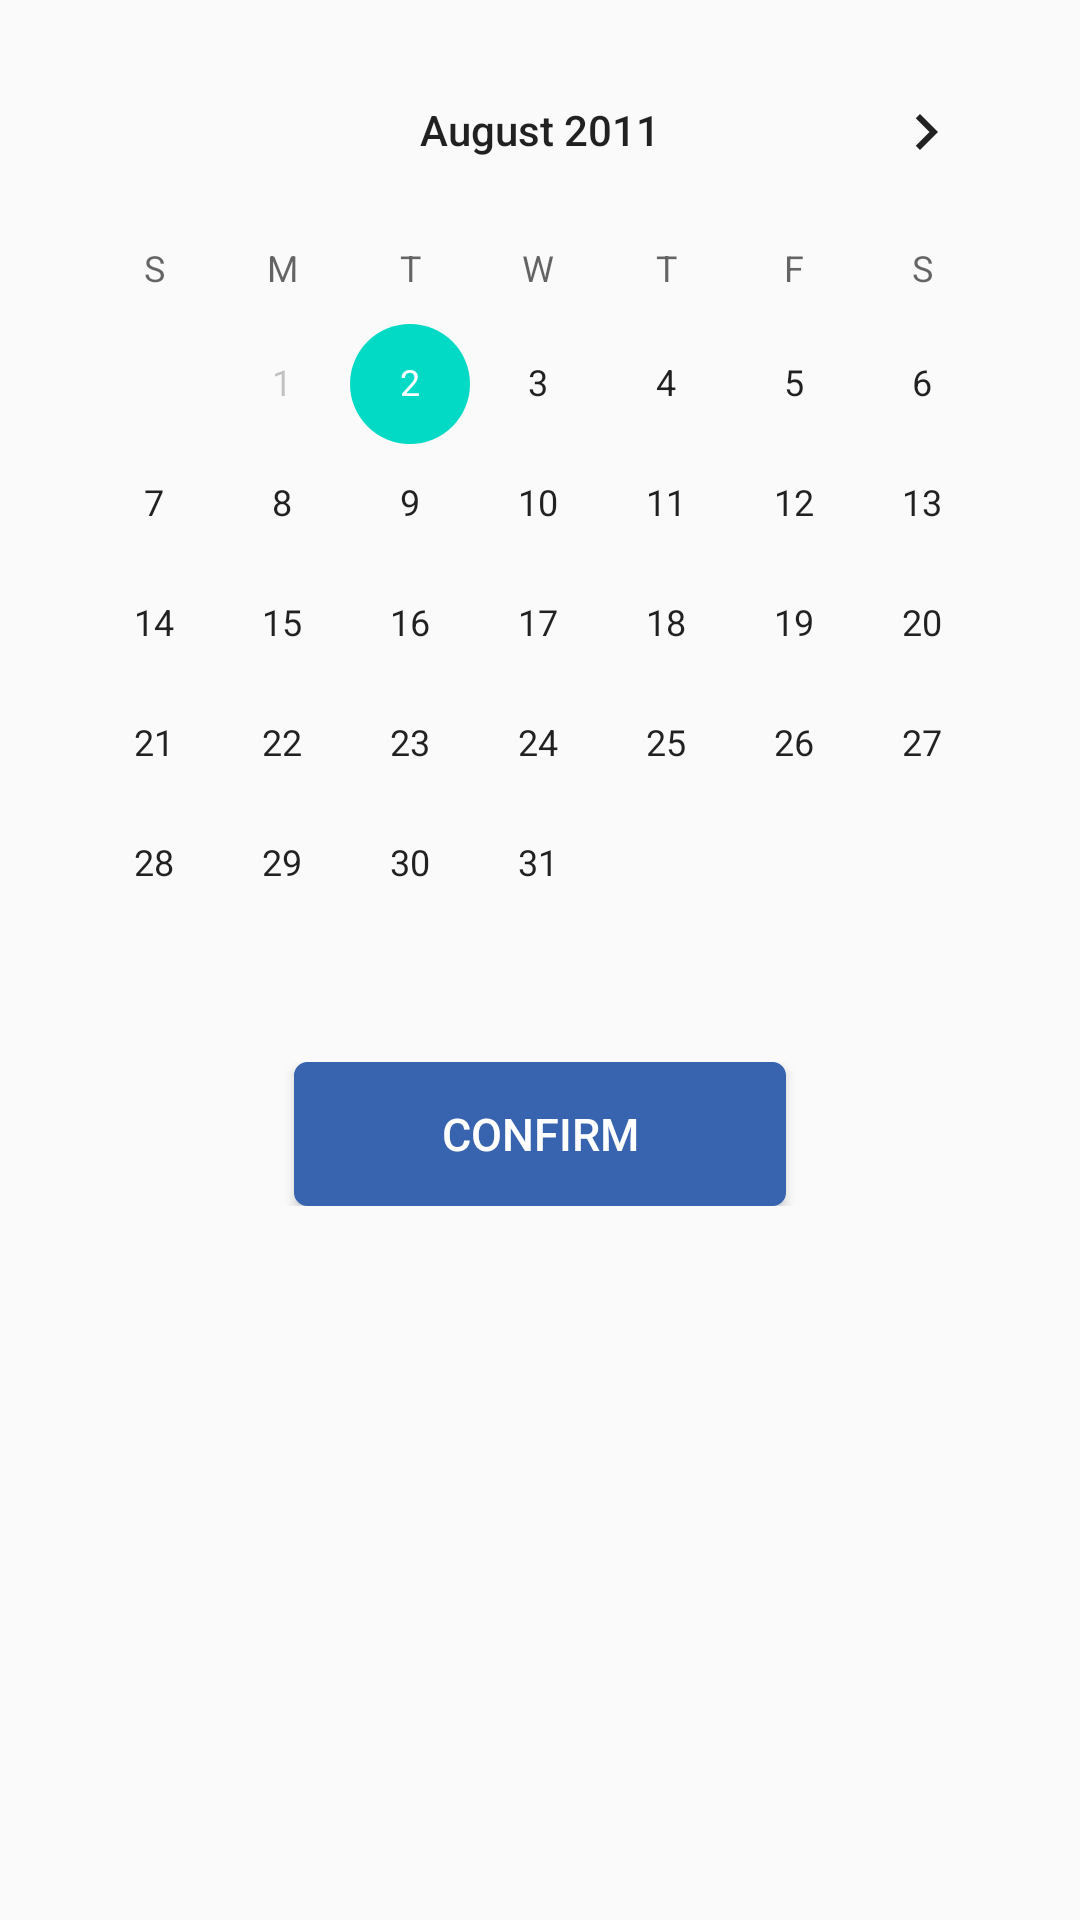

Write the Android layout XML for this screen, with the resource values it uses.
<!-- AndroidManifest.xml: application theme AppTheme -->
<!-- res/layout/calendar_dialog.xml -->
<?xml version="1.0" encoding="utf-8"?>
<LinearLayout xmlns:android="http://schemas.android.com/apk/res/android"
    android:layout_width="match_parent"
    android:layout_height="wrap_content"
    android:orientation="vertical">

    <LinearLayout
        android:layout_width="match_parent"
        android:orientation="vertical"
        android:layout_margin="@dimen/margin_medium"
        android:layout_height="wrap_content">

        <CalendarView
            android:layout_width="match_parent"
            android:minDate="20/02/2010"
            android:layout_height="wrap_content">

        </CalendarView>

        <LinearLayout
            android:layout_width="match_parent"
            android:gravity="center"
            android:weightSum="1.0"
            android:layout_margin="@dimen/margin_normal"
            android:layout_height="wrap_content">

            <Button
                android:id="@+id/confirm"
                android:layout_width="0dp"
                android:layout_weight=".50"
                android:background="@drawable/my_button"
                android:text="Confirm"
                android:textSize="@dimen/font_medium"
                android:textColor="@android:color/white"
                android:textAllCaps="true"
                android:layout_height="wrap_content" />

        </LinearLayout>


    </LinearLayout>

</LinearLayout>
<!-- resources referenced by this layout -->
<resources>
  <dimen name="font_medium">15sp</dimen>
  <dimen name="margin_medium">10dp</dimen>
  <dimen name="margin_normal">6dp</dimen>
  <!-- drawable my_button (drawable) -->
  <?xml version="1.0" encoding="utf-8"?>
  <selector xmlns:android="http://schemas.android.com/apk/res/android">
      <item>
          <shape android:shape="rectangle">
              <stroke android:width="1dp" android:color="#3763AF" />
              <solid android:color="#3763AF" />
              <corners android:radius="4dp" />
          </shape>
      </item>
  </selector>
  <style name="AppTheme" parent="Theme.AppCompat.Light.DarkActionBar">
          
          <item name="colorPrimary">@color/colorPrimary</item>
          <item name="colorPrimaryDark">@color/colorPrimaryDark</item>
          <item name="colorAccent">@color/colorAccent</item>
      </style>
  <color name="colorPrimary">#6200EE</color>
  <color name="colorPrimaryDark">#3700B3</color>
  <color name="colorAccent">#03DAC5</color>
</resources>
